Image classification data set "data" (Sammy199710/TFM_PROYECTO_UNIR_2024 on GitHub). Class labels (2): healthy, infected.

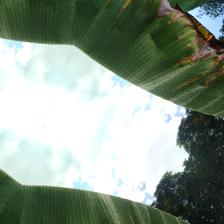
Label: infected

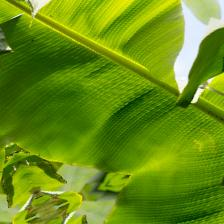
Label: healthy

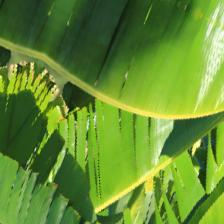
Label: healthy

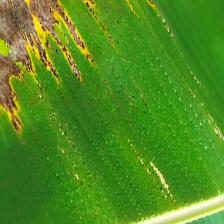
Label: infected

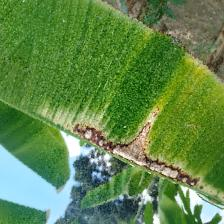
Label: infected

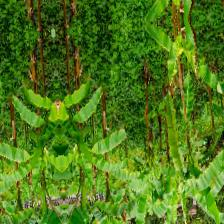
Label: healthy
